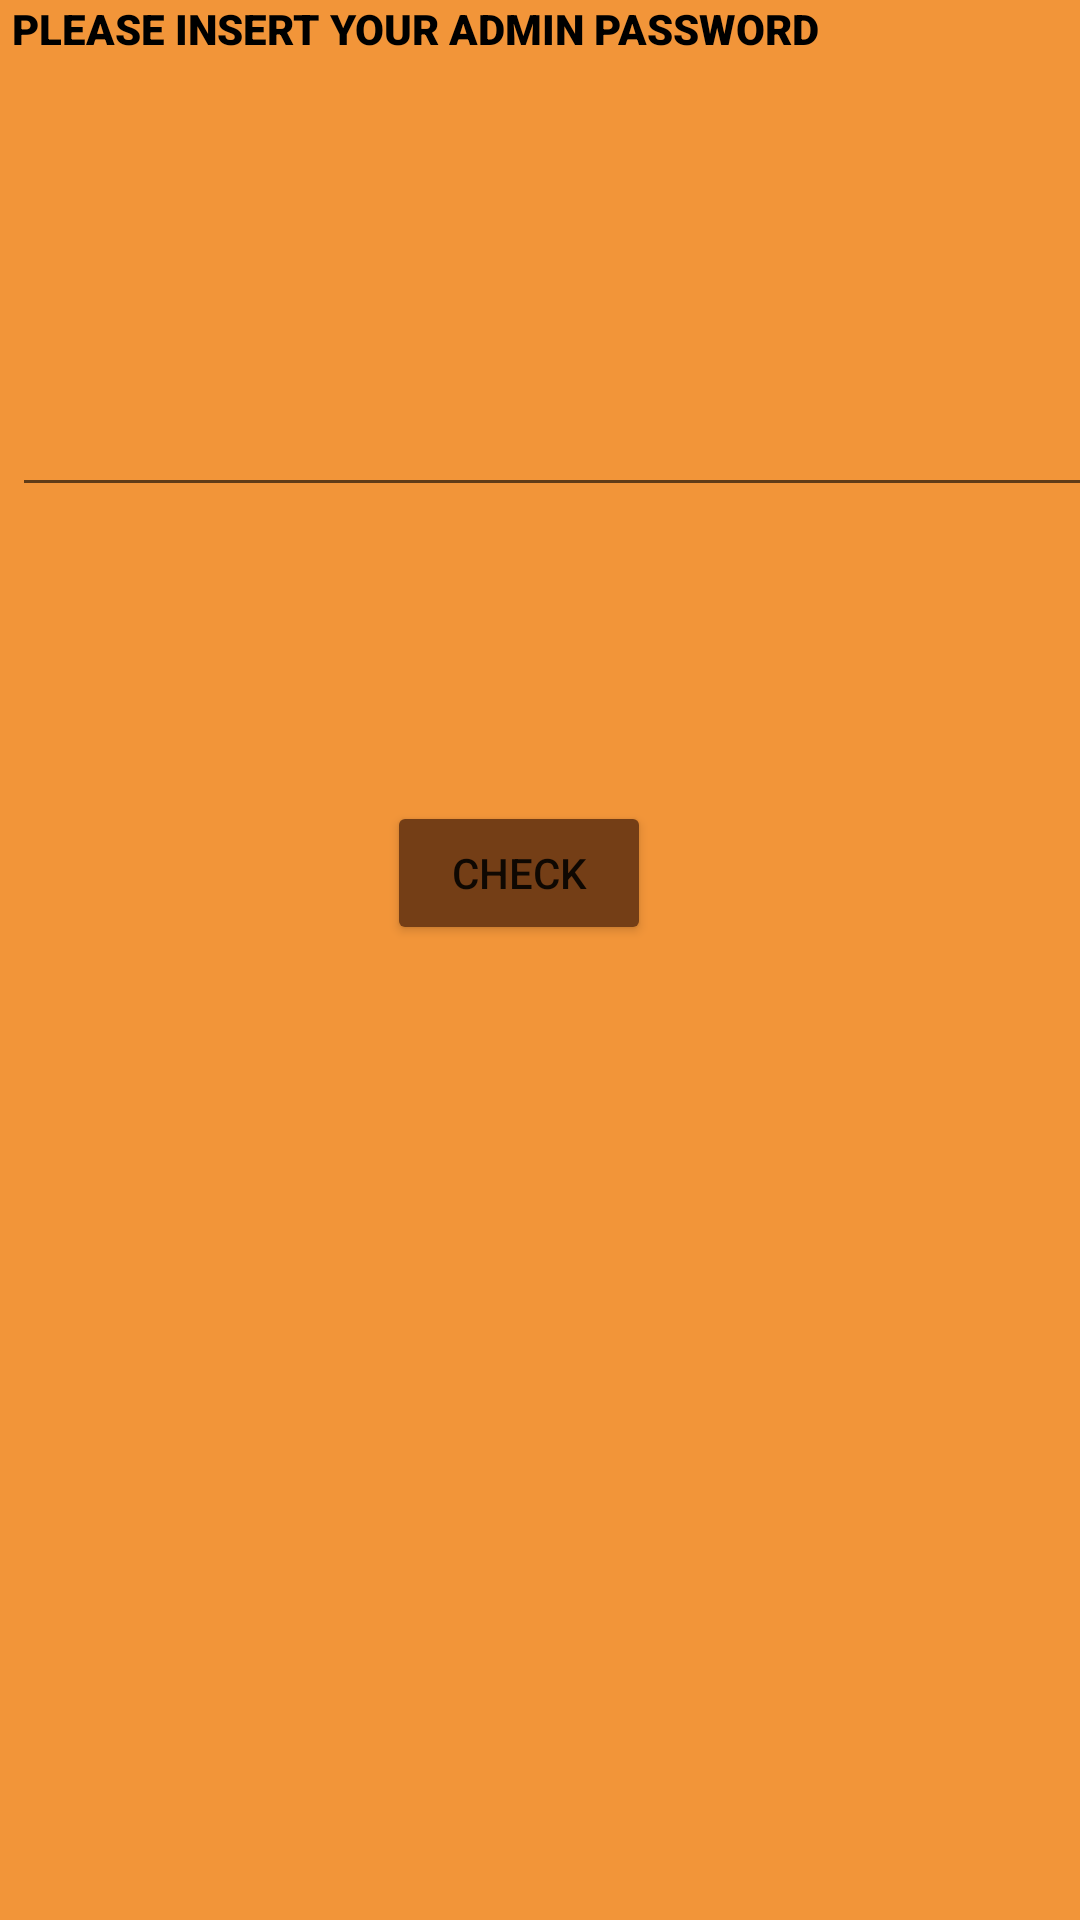

Produce the Android XML layout that renders to this screen, including the resource entries it uses.
<!-- AndroidManifest.xml: application theme Theme.12thProject -->
<!-- res/layout/dialog_checkadmin.xml -->
<?xml version="1.0" encoding="utf-8"?>
<androidx.constraintlayout.widget.ConstraintLayout xmlns:android="http://schemas.android.com/apk/res/android"
    xmlns:app="http://schemas.android.com/apk/res-auto"
    xmlns:tools="http://schemas.android.com/tools"
    android:layout_width="match_parent"
    android:background="@color/yell"
    android:layout_height="match_parent">

    <TextView
        android:id="@+id/textView6"
        android:layout_width="406dp"
        android:layout_height="102dp"
        android:layout_marginStart="4dp"
        android:fontFamily="sans-serif-black"
        android:text="PLEASE INSERT YOUR ADMIN PASSWORD"
        android:textColor="@color/black"
        app:layout_constraintStart_toStartOf="parent"
        app:layout_constraintTop_toTopOf="parent" />

    <EditText
        android:id="@+id/admin_password"
        android:layout_width="406dp"
        android:layout_height="67dp"
        android:layout_marginStart="4dp"
        android:ems="10"
        android:inputType="textEmailAddress"
        app:layout_constraintStart_toStartOf="parent"
        app:layout_constraintTop_toBottomOf="@+id/textView6" />

    <Button
        android:id="@+id/check_pass"
        android:layout_width="wrap_content"
        android:layout_height="wrap_content"
        android:layout_marginStart="129dp"
        android:backgroundTint="@color/brown"
        android:layout_marginTop="98dp"
        android:text="check"
        app:layout_constraintStart_toStartOf="parent"
        app:layout_constraintTop_toBottomOf="@+id/admin_password" />

    <ImageButton
        android:id="@+id/btn_go_back"
        android:layout_width="wrap_content"
        android:layout_height="wrap_content"
        android:layout_marginStart="3dp"
        android:layout_marginTop="485dp"
        android:backgroundTint="@color/brown"
       android:background="@drawable/goback"

        app:layout_constraintStart_toStartOf="parent"
        app:layout_constraintTop_toBottomOf="@+id/admin_password" />
</androidx.constraintlayout.widget.ConstraintLayout>
<!-- resources referenced by this layout -->
<resources>
  <color name="black">#FF000000</color>
  <color name="brown">#743e16</color>
  <color name="yell">#f29539</color>
  <!-- drawable goback: png bitmap (drawable, 608 bytes) -->
  <style name="Theme.12thProject" parent="Theme.MaterialComponents.DayNight.DarkActionBar">
          
          <item name="colorPrimary">@color/purple_500</item>
          <item name="colorPrimaryVariant">@color/purple_700</item>
          <item name="colorOnPrimary">@color/white</item>
          
          <item name="colorSecondary">@color/teal_200</item>
          <item name="colorSecondaryVariant">@color/teal_700</item>
          <item name="colorOnSecondary">@color/black</item>
          
          <item name="android:statusBarColor" tools:targetApi="l">?attr/colorPrimaryVariant</item>
          
      </style>
  <color name="purple_500">#FF6200EE</color>
  <color name="purple_700">#FF3700B3</color>
  <color name="white">#FFFFFFFF</color>
  <color name="teal_200">#FF03DAC5</color>
  <color name="teal_700">#FF018786</color>
</resources>
